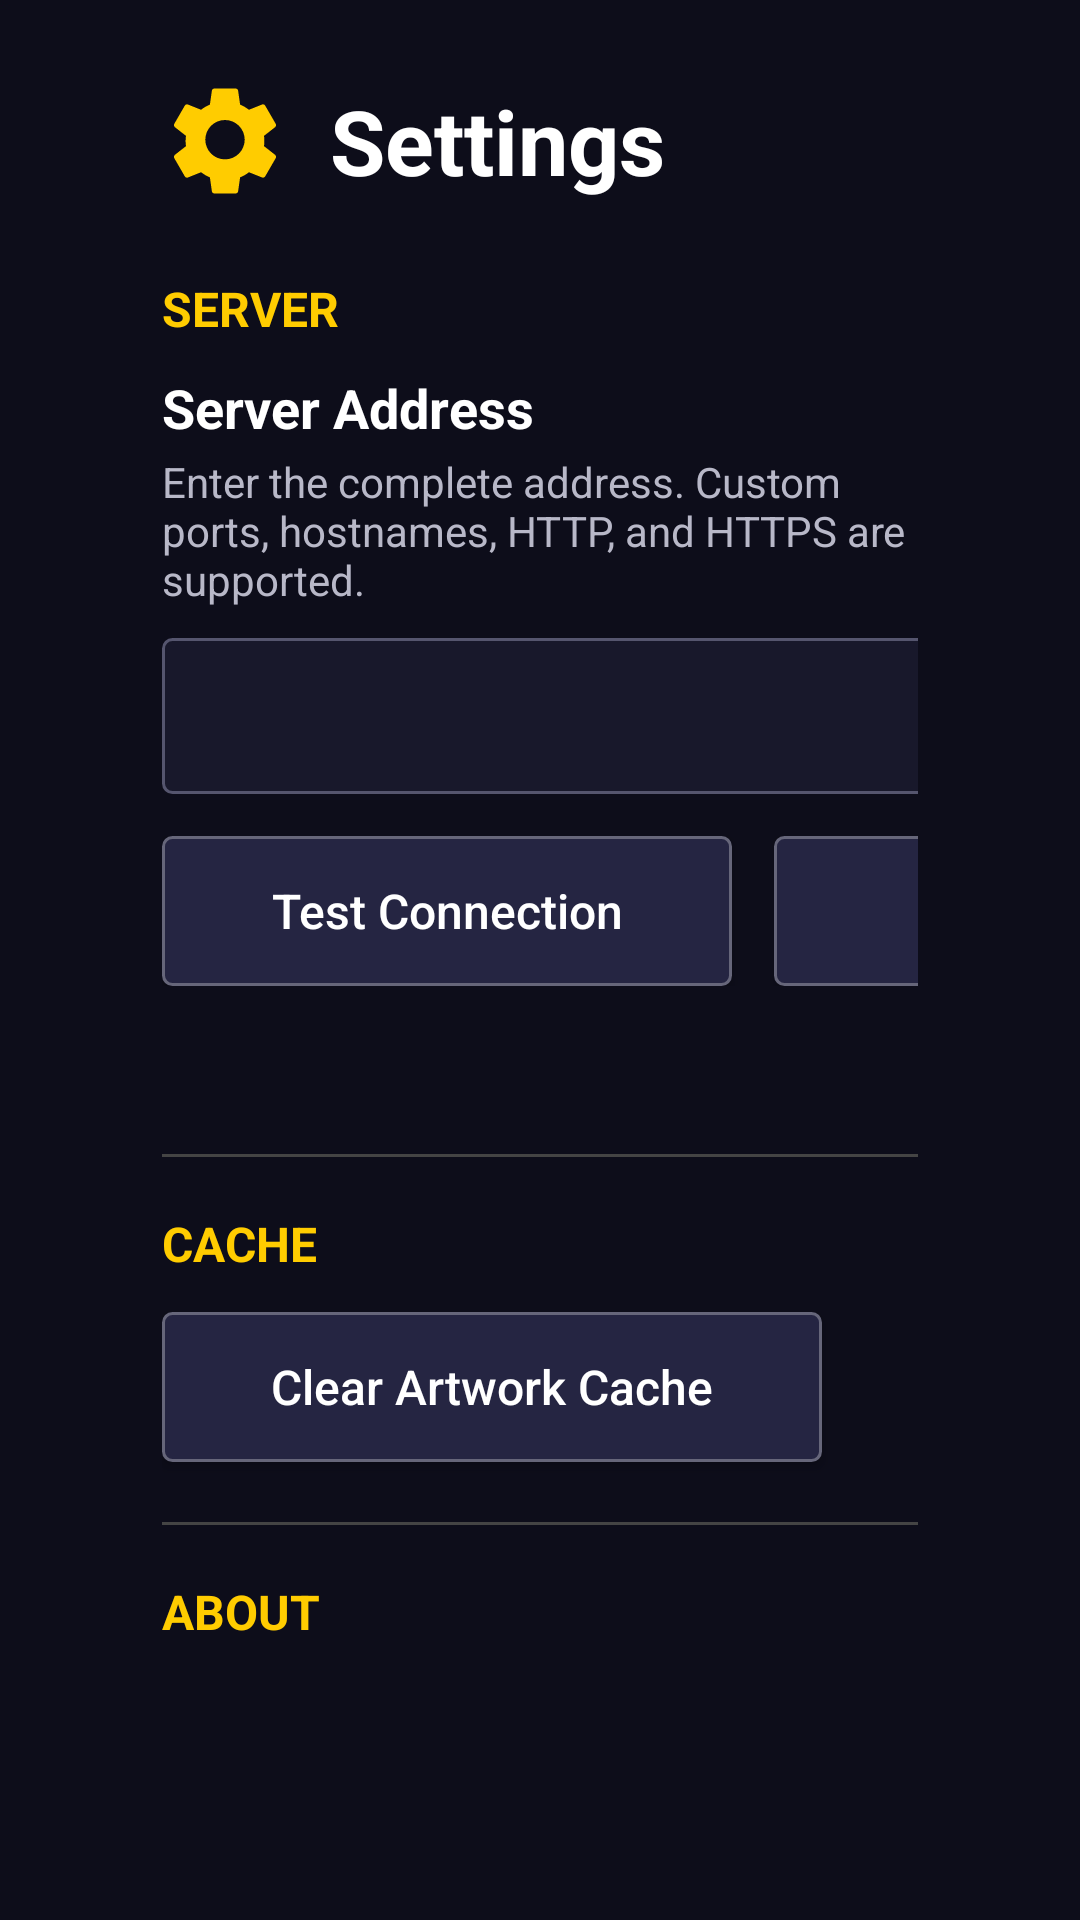

The Android layout XML behind this screen, and the referenced resources:
<!-- AndroidManifest.xml: application theme Theme.SignalDVR -->
<!-- res/layout/fragment_settings.xml -->
<?xml version="1.0" encoding="utf-8"?>
<ScrollView xmlns:android="http://schemas.android.com/apk/res/android"
    android:layout_width="match_parent"
    android:layout_height="match_parent"
    android:background="@color/bg_dark"
    android:fillViewport="true"
    android:focusable="false"
    android:paddingStart="54dp"
    android:paddingTop="26dp"
    android:paddingEnd="54dp"
    android:paddingBottom="26dp">

    <LinearLayout
        android:layout_width="match_parent"
        android:layout_height="wrap_content"
        android:orientation="vertical">

        <LinearLayout
            android:layout_width="wrap_content"
            android:layout_height="wrap_content"
            android:gravity="center_vertical"
            android:orientation="horizontal">

            <ImageView
                android:layout_width="42dp"
                android:layout_height="42dp"
                android:contentDescription="@string/settings_title"
                android:src="@drawable/ic_home_settings" />

            <TextView
                android:layout_width="wrap_content"
                android:layout_height="wrap_content"
                android:layout_marginStart="14dp"
                android:text="@string/settings_title"
                android:textColor="#FFFFFFFF"
                android:textSize="30sp"
                android:textStyle="bold" />
        </LinearLayout>

        <TextView
            android:layout_width="wrap_content"
            android:layout_height="wrap_content"
            android:layout_marginTop="24dp"
            android:text="@string/settings_server_section"
            android:textColor="#FFFFCC00"
            android:textSize="16sp"
            android:textStyle="bold" />

        <TextView
            android:layout_width="wrap_content"
            android:layout_height="wrap_content"
            android:layout_marginTop="10dp"
            android:text="@string/settings_server_address"
            android:textColor="#FFFFFFFF"
            android:textSize="18sp"
            android:textStyle="bold" />

        <TextView
            android:layout_width="wrap_content"
            android:layout_height="wrap_content"
            android:layout_marginTop="3dp"
            android:text="@string/settings_server_help"
            android:textColor="@color/settings_secondary_text"
            android:textSize="14sp" />

        <EditText
            android:id="@+id/settings_server_address"
            android:layout_width="720dp"
            android:layout_height="52dp"
            android:layout_marginTop="10dp"
            android:background="@drawable/bg_settings_field"
            android:focusable="true"
            android:focusableInTouchMode="true"
            android:imeOptions="actionDone"
            android:inputType="textUri"
            android:maxLines="1"
            android:paddingStart="16dp"
            android:paddingEnd="16dp"
            android:selectAllOnFocus="false"
            android:textColor="#FFFFFFFF"
            android:textColorHint="#FF999999"
            android:textSize="18sp" />

        <LinearLayout
            android:layout_width="wrap_content"
            android:layout_height="wrap_content"
            android:layout_marginTop="14dp"
            android:orientation="horizontal">

            <Button
                android:id="@+id/settings_test_connection"
                android:layout_width="190dp"
                android:layout_height="50dp"
                android:background="@drawable/bg_settings_button"
                android:focusable="true"
                android:text="@string/settings_test_connection"
                android:textAllCaps="false"
                android:textColor="#FFFFFFFF"
                android:textSize="16sp" />

            <Button
                android:id="@+id/settings_save"
                android:layout_width="140dp"
                android:layout_height="50dp"
                android:layout_marginStart="14dp"
                android:background="@drawable/bg_settings_button"
                android:focusable="true"
                android:text="@string/settings_save"
                android:textAllCaps="false"
                android:textColor="#FFFFFFFF"
                android:textSize="16sp" />
        </LinearLayout>

        <TextView
            android:id="@+id/settings_connection_status"
            android:layout_width="match_parent"
            android:layout_height="wrap_content"
            android:layout_marginTop="12dp"
            android:minHeight="24dp"
            android:textColor="@color/settings_secondary_text"
            android:textSize="15sp" />

        <View
            android:layout_width="match_parent"
            android:layout_height="1dp"
            android:layout_marginTop="20dp"
            android:background="#FF444444" />

        <TextView
            android:layout_width="wrap_content"
            android:layout_height="wrap_content"
            android:layout_marginTop="18dp"
            android:text="@string/settings_cache_section"
            android:textColor="#FFFFCC00"
            android:textSize="16sp"
            android:textStyle="bold" />

        <Button
            android:id="@+id/settings_clear_cache"
            android:layout_width="220dp"
            android:layout_height="50dp"
            android:layout_marginTop="12dp"
            android:background="@drawable/bg_settings_button"
            android:focusable="true"
            android:text="@string/settings_clear_cache"
            android:textAllCaps="false"
            android:textColor="#FFFFFFFF"
            android:textSize="16sp" />

        <View
            android:layout_width="match_parent"
            android:layout_height="1dp"
            android:layout_marginTop="20dp"
            android:background="#FF444444" />

        <TextView
            android:layout_width="wrap_content"
            android:layout_height="wrap_content"
            android:layout_marginTop="18dp"
            android:text="@string/settings_about_section"
            android:textColor="#FFFFCC00"
            android:textSize="16sp"
            android:textStyle="bold" />

        <TextView
            android:id="@+id/settings_app_version"
            android:layout_width="wrap_content"
            android:layout_height="wrap_content"
            android:layout_marginTop="10dp"
            android:textColor="#FFFFFFFF"
            android:textSize="16sp" />

    </LinearLayout>
</ScrollView>
<!-- resources referenced by this layout -->
<resources>
  <color name="bg_dark">#0D0D1A</color>
  <color name="settings_secondary_text">#FFB8B8C8</color>
  <!-- drawable bg_settings_field (drawable) -->
  <selector xmlns:android="http://schemas.android.com/apk/res/android">
      <item android:state_focused="true">
          <shape android:shape="rectangle">
              <solid android:color="#FF20203A" />
              <stroke android:width="2dp" android:color="#FFFFCC00" />
              <corners android:radius="3dp" />
          </shape>
      </item>
      <item>
          <shape android:shape="rectangle">
              <solid android:color="#FF18182B" />
              <stroke android:width="1dp" android:color="#FF55556E" />
              <corners android:radius="3dp" />
          </shape>
      </item>
  </selector>
  <!-- drawable ic_home_settings (drawable) -->
  <vector xmlns:android="http://schemas.android.com/apk/res/android"
      android:width="48dp"
      android:height="48dp"
      android:viewportWidth="24"
      android:viewportHeight="24">
      <path
          android:fillColor="#FFFFCC00"
          android:pathData="M19.43,12.98c0.04,-0.32 0.07,-0.65 0.07,-0.98s-0.02,-0.66 -0.07,-0.98l2.11,-1.65c0.19,-0.15 0.24,-0.42 0.12,-0.64l-2,-3.46c-0.12,-0.22 -0.37,-0.31 -0.6,-0.22l-2.49,1c-0.52,-0.4 -1.08,-0.73 -1.69,-0.98L14.5,2.42C14.47,2.18 14.25,2 14,2h-4c-0.25,0 -0.46,0.18 -0.5,0.42L9.12,5.07c-0.61,0.25 -1.18,0.59 -1.69,0.98l-2.49,-1c-0.23,-0.08 -0.48,0 -0.6,0.22l-2,3.46c-0.13,0.22 -0.07,0.49 0.12,0.64l2.11,1.65c-0.04,0.32 -0.08,0.66 -0.08,0.98s0.03,0.66 0.08,0.98l-2.11,1.65c-0.19,0.15 -0.24,0.42 -0.12,0.64l2,3.46c0.12,0.22 0.37,0.31 0.6,0.22l2.49,-1c0.52,0.4 1.08,0.73 1.69,0.98l0.38,2.65c0.04,0.24 0.25,0.42 0.5,0.42h4c0.25,0 0.46,-0.18 0.5,-0.42l0.38,-2.65c0.61,-0.25 1.18,-0.58 1.69,-0.98l2.49,1c0.23,0.08 0.48,0 0.6,-0.22l2,-3.46c0.12,-0.22 0.07,-0.49 -0.12,-0.64zM12,15.5A3.5,3.5 0,1 1,12,8a3.5,3.5 0,0 1,0,7.5z" />
  </vector>
  <string name="settings_about_section">ABOUT</string>
  <string name="settings_cache_section">CACHE</string>
  <string name="settings_clear_cache">Clear Artwork Cache</string>
  <string name="settings_save">Save</string>
  <string name="settings_server_address">Server Address</string>
  <string name="settings_server_help">Enter the complete address. Custom ports, hostnames, HTTP, and HTTPS are supported.</string>
  <string name="settings_server_section">SERVER</string>
  <string name="settings_test_connection">Test Connection</string>
  <string name="settings_title">Settings</string>
  <style name="Theme.SignalDVR" parent="Theme.AppCompat.NoActionBar">
          <item name="colorPrimary">@color/brand_blue</item>
          <item name="colorAccent">@color/accent</item>
          <item name="android:windowBackground">@color/bg_dark</item>
          <item name="android:windowNoTitle">true</item>
      </style>
  <color name="brand_blue">#0077CC</color>
  <color name="accent">#FFCC00</color>
</resources>
